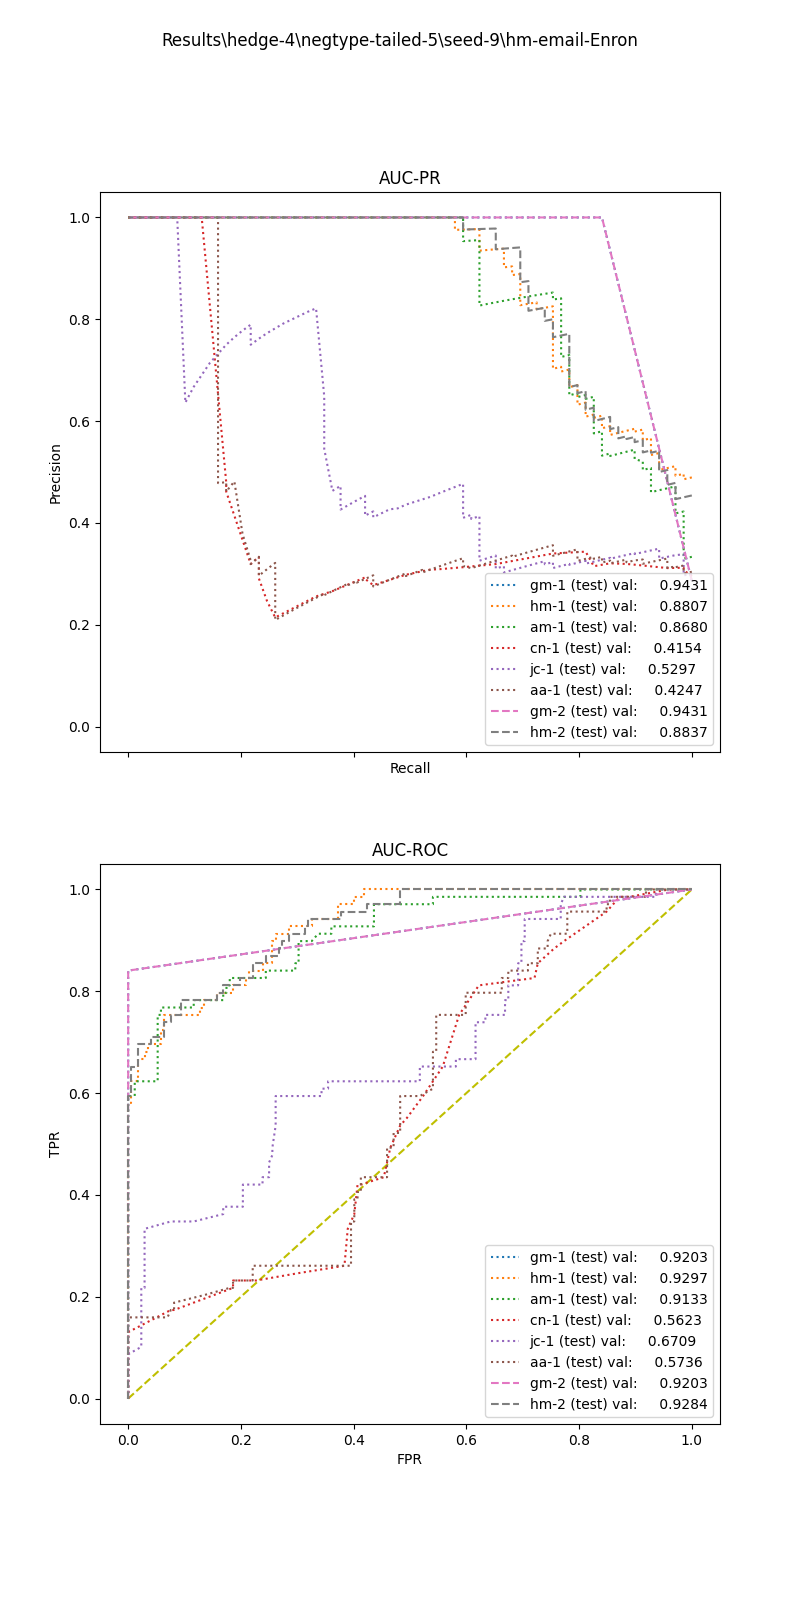

Source data for this figure (header and first rows):
, input_dim1, pred_dim1, input_dim2, pred_dim2, input_dim3, pred_dim3, label
0, 2.627, 0.0, 30.38, 1.0, , , 1.0
1, 6.229, 0.0, 16.0, 1.0, , , 1.0
2, 3.675, 0.0, 88.0, 0.0, , , 1.0
3, 4.661, 0.0, 129.7, 1.0, , , 1.0
4, 4.902, 0.0, 7.784, 0.0, , , 1.0
5, 6.291, 0.0, 33.72, 1.0, , , 1.0
6, 4.81, 0.0, 2.0, 0.0, , , 1.0
7, 2.979, 0.0, 7.232, 1.0, , , 1.0
8, 4.018, 0.0, 3.083, 0.0, , , 1.0
9, 5.149, 0.0, 13.99, 1.0, , , 1.0
10, 6.328, 0.0, 30.85, 1.0, , , 1.0
11, 8.134, 0.0, 1.6, 0.0, , , 1.0
12, 3.427, 0.0, 9.172, 1.0, , , 1.0
13, 4.359, 0.0, 154.3, 1.0, , , 1.0
14, 3.783, 0.0, 4.8, 0.0, , , 1.0
15, 2.265, 0.0, 44.0, 0.0, , , 1.0
16, 4.005, 0.0, 9.6, 1.0, , , 1.0
17, 2.158, 0.0, 8.075, 1.0, , , 1.0
18, 1.85, 0.0, 120.0, 1.0, , , 1.0
19, 4.459, 0.0, 6.364, 1.0, , , 1.0
20, 11.83, 0.0, 22.03, 1.0, , , 1.0
21, 5.012, 0.0, 1.333, 0.0, , , 1.0
22, 8.839, 0.0, 4.675, 1.0, , , 1.0
23, 6.035, 0.0, 124.0, 1.0, , , 1.0
24, 1.149, 0.0, 4.0, 0.0, , , 1.0
25, 8.268, 0.0, 7.133, 1.0, , , 1.0
26, 3.77, 0.0, 18.74, 1.0, , , 1.0
27, 4.554, 0.0, 13.02, 1.0, , , 1.0
28, 5.091, 0.0, 2.435, 0.0, , , 1.0
29, 12.36, 0.0, 6.814, 1.0, , , 1.0
30, 1.885, 0.0, 46.05, 1.0, , , 1.0
31, 4.611, 0.0, 3.574, 1.0, , , 1.0
32, 8.97, 0.0, 25.52, 1.0, , , 1.0
33, 8.97, 0.0, 128, 1.0, , , 1.0
34, 7.402, 0.0, 6.779, 1.0, , , 1.0
35, 4.058, 0.0, 6.857, 1.0, , , 1.0
36, 4.035, 0.0, 3.871, 1.0, , , 1.0
37, 6.063, 0.0, 2.368, 1.0, , , 1.0
38, 3.727, 0.0, 5.215, 0.0, , , 1.0
39, 3.783, 0.0, 2.243, 1.0, , , 1.0
40, 8.929, 0.0, 2.667, 0.0, , , 1.0
41, 5.149, 0.0, 12.3, 1.0, , , 1.0
42, 7.351, 0.0, 8.051, 1.0, , , 1.0
43, 2.581, 0.0, 4.0, 0.0, , , 1.0
44, 8.204, 0.0, 54.86, 1.0, , , 1.0
45, 5.114, 0.0, 3.533, 1.0, , , 1.0
46, 4.518, 0.0, 3.0, 1.0, , , 1.0
47, 8.742, 0.0, 39.09, 1.0, , , 1.0
48, 6.328, 0.0, 4.627, 0.0, , , 1.0
49, 2.163, 0.0, 12.0, 0.0, , , 1.0
50, 8.265, 0.0, 12.95, 0.0, , , 1.0
51, 3.188, 0.0, 0.0, 0.0, , , 1.0
52, 6.168, 0.0, 2.667, 0.0, , , 1.0
53, 8.82, 0.0, 2.182, 0.0, , , 1.0
54, 4.81, 0.0, 21.0, 1.0, , , 1.0
55, 4.565, 0.0, 31.63, 1.0, , , 1.0
56, 4.079, 0.0, 4.394, 1.0, , , 1.0
57, 2.979, 0.0, 1.2, 0.0, , , 1.0
58, 5.705, 0.0, 3.2, 0.0, , , 1.0
59, 11.71, 0.0, 37.78, 1.0, , , 1.0
... 181 more rows
